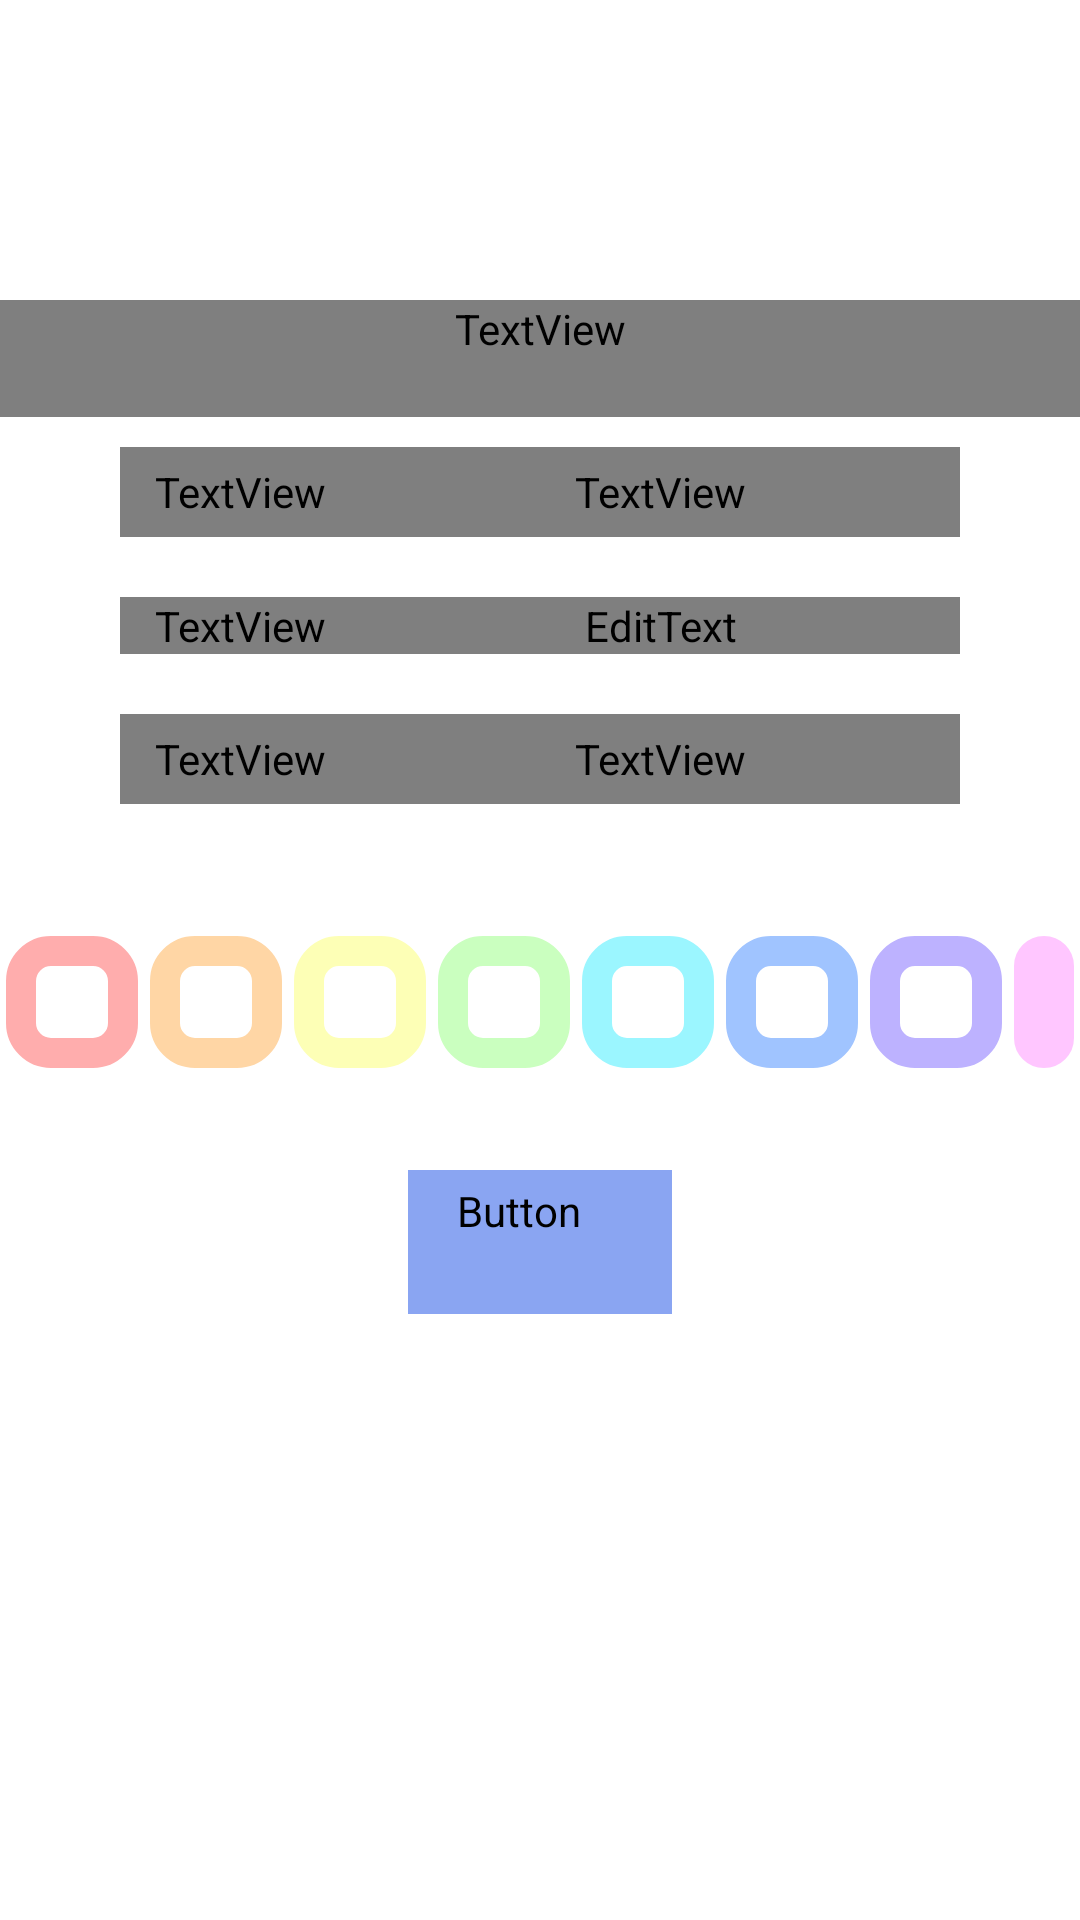

Produce the Android XML layout that renders to this screen, including the resource entries it uses.
<!-- AndroidManifest.xml: application theme Theme.BookDiary -->
<!-- res/layout/fragment_book_update_author.xml -->
<?xml version="1.0" encoding="utf-8"?>
<LinearLayout xmlns:android="http://schemas.android.com/apk/res/android"
    xmlns:app="http://schemas.android.com/apk/res-auto"
    xmlns:tools="http://schemas.android.com/tools"
    android:layout_width="match_parent"
    android:layout_height="match_parent"
    android:orientation="vertical"
    android:paddingTop="100dp"
    tools:context=".BookUpdateAuthorFragment">

    <TextView
        android:layout_width="match_parent"
        android:layout_height="wrap_content"
        android:text="저자 정보를 수정해주세요!"
        android:fontFamily="@font/human"
        android:textSize="20dp"
        android:paddingBottom="20dp"
        android:gravity="center"/>

    <LinearLayout
        android:layout_width="match_parent"
        android:layout_height="wrap_content"
        android:paddingRight="30dp"
        android:paddingLeft="30dp"
        android:paddingBottom="32dp"
        android:orientation="vertical">
        <LinearLayout
            android:layout_width="match_parent"
            android:layout_height="wrap_content"
            android:padding="10dp"
            android:orientation="horizontal">

            <TextView
                android:layout_width="80dp"
                android:layout_height="30dp"
                android:fontFamily="@font/human"
                android:gravity="center"
                android:text="도서 : "
                android:textSize="20dp" />

            <TextView
                android:id="@+id/tvTitle"
                android:layout_width="match_parent"
                android:layout_height="30dp"
                android:fontFamily="@font/human"
                android:text="책 제목"
                android:textColor="@color/edtBlue"
                android:textSize="20dp"
                tools:ignore="SpeakableTextPresentCheck,TouchTargetSizeCheck" />
        </LinearLayout>

        <LinearLayout
            android:orientation="horizontal"
            android:layout_width="match_parent"
            android:padding="10dp"
            android:layout_height="wrap_content" >

            <TextView
                android:layout_width="80dp"
                android:layout_height="match_parent"
                android:fontFamily="@font/human"
                android:gravity="center"
                android:text="저자 : "
                android:textSize="20dp" />


            <EditText
                android:id="@+id/edtAuthor"
                android:layout_width="match_parent"
                android:layout_height="wrap_content"
                android:fontFamily="@font/human"
                tools:ignore="SpeakableTextPresentCheck,TouchTargetSizeCheck" />
        </LinearLayout>

        <LinearLayout
            android:layout_width="match_parent"
            android:layout_height="wrap_content"
            android:padding="10dp"
            android:orientation="horizontal">

            <TextView
                android:layout_width="80dp"
                android:layout_height="30dp"
                android:fontFamily="@font/human"
                android:gravity="center"
                android:text="페이지 수 : "
                android:textSize="20dp" />


            <TextView
                android:id="@+id/tvPage"
                android:layout_width="match_parent"
                android:layout_height="30dp"
                android:fontFamily="@font/human"
                android:text="페이지"
                android:textColor="@color/edtBlue"
                android:textSize="20dp"
                tools:ignore="SpeakableTextPresentCheck,TouchTargetSizeCheck" />

        </LinearLayout>
    </LinearLayout>

    <androidx.constraintlayout.widget.ConstraintLayout
        android:layout_width="match_parent"
        android:layout_height="wrap_content">

        <RadioGroup
            android:id="@+id/radioGroup"
            android:layout_width="match_parent"
            android:layout_height="wrap_content"
            android:layout_marginBottom="32dp"
            android:orientation="horizontal"
            android:gravity="center"
            app:layout_constraintBottom_toBottomOf="parent">

            <RadioButton
                android:id="@+id/rbRed"
                android:layout_width="wrap_content"
                android:layout_height="wrap_content"
                android:background="@drawable/selecter_button_red"
                android:button="@null"
                android:textAlignment="center" />

            <RadioButton
                android:id="@+id/rbOrange"
                android:layout_width="wrap_content"
                android:layout_height="wrap_content"
                android:background="@drawable/selecter_button_orange"
                android:button="@null"
                android:textAlignment="center" />

            <RadioButton
                android:id="@+id/rbYellow"
                android:layout_width="wrap_content"
                android:layout_height="wrap_content"
                android:background="@drawable/selecter_button_yellow"
                android:button="@null"
                android:textAlignment="center" />

            <RadioButton
                android:id="@+id/rbGreen"
                android:layout_width="wrap_content"
                android:layout_height="wrap_content"
                android:background="@drawable/selecter_button_green"
                android:button="@null"
                android:textAlignment="center" />

            <RadioButton
                android:id="@+id/rbBlue"
                android:layout_width="wrap_content"
                android:layout_height="wrap_content"
                android:background="@drawable/selecter_button_blue"
                android:button="@null"
                android:textAlignment="center" />

            <RadioButton
                android:id="@+id/rbNavy"
                android:layout_width="wrap_content"
                android:layout_height="wrap_content"
                android:background="@drawable/selecter_button_navy"
                android:button="@null"
                android:textAlignment="center" />

            <RadioButton
                android:id="@+id/rbPurple"
                android:layout_width="wrap_content"
                android:layout_height="wrap_content"
                android:background="@drawable/selecter_button_purple"
                android:button="@null"
                android:textAlignment="center" />

            <RadioButton
                android:id="@+id/rbPink"
                android:layout_width="wrap_content"
                android:layout_height="wrap_content"
                android:background="@drawable/selecter_button_pink"
                android:button="@null"
                android:textAlignment="center" />

        </RadioGroup>
    </androidx.constraintlayout.widget.ConstraintLayout>


    <LinearLayout
        android:orientation="horizontal"
        android:gravity="center"
        android:layout_width="match_parent"
        android:layout_height="wrap_content">

        <Button
            android:id="@+id/btnUpdate"
            style="@style/Widget.MaterialComponents.Button.UnelevatedButton"
            android:layout_width="wrap_content"
            android:layout_height="wrap_content"
            android:backgroundTint="@color/edtBlue"
            android:textSize="15dp"
            android:fontFamily="@font/human"
            android:text="수정" />
    </LinearLayout>
</LinearLayout>

    

    
    
    
    
<!-- resources referenced by this layout -->
<resources>
  <color name="edtBlue">#8AA5F2</color>
  <!-- drawable selecter_button_blue (drawable-v24) -->
  <?xml version="1.0" encoding="utf-8"?>
  <selector xmlns:android="http://schemas.android.com/apk/res/android">
      <item android:state_checked="true" android:drawable="@drawable/layer_button_checked_blue" />
      <item android:state_checked="false" android:drawable="@drawable/layer_button_unchecked_blue" />
  </selector>
  <!-- drawable selecter_button_green (drawable-v24) -->
  <?xml version="1.0" encoding="utf-8"?>
  <selector xmlns:android="http://schemas.android.com/apk/res/android">
      <item android:state_checked="true" android:drawable="@drawable/layer_button_checked_green" />
      <item android:state_checked="false" android:drawable="@drawable/layer_button_unchecked_green" />
  </selector>
  <!-- drawable selecter_button_navy (drawable-v24) -->
  <?xml version="1.0" encoding="utf-8"?>
  <selector xmlns:android="http://schemas.android.com/apk/res/android">
      <item android:state_checked="true" android:drawable="@drawable/layer_button_checked_navy" />
      <item android:state_checked="false" android:drawable="@drawable/layer_button_unchecked_navy" />
  </selector>
  <!-- drawable selecter_button_orange (drawable-v24) -->
  <?xml version="1.0" encoding="utf-8"?>
  <selector xmlns:android="http://schemas.android.com/apk/res/android">
      <item android:state_checked="true" android:drawable="@drawable/layer_button_checked_orange" />
      <item android:state_checked="false" android:drawable="@drawable/layer_button_unchecked_orange" />
  </selector>
  <!-- drawable selecter_button_pink (drawable-v24) -->
  <?xml version="1.0" encoding="utf-8"?>
  <selector xmlns:android="http://schemas.android.com/apk/res/android">
      <item android:state_checked="true" android:drawable="@drawable/layer_button_checked_pink" />
      <item android:state_checked="false" android:drawable="@drawable/layer_button_unchecked_pink" />
  </selector>
  <!-- drawable selecter_button_purple (drawable-v24) -->
  <?xml version="1.0" encoding="utf-8"?>
  <selector xmlns:android="http://schemas.android.com/apk/res/android">
      <item android:state_checked="true" android:drawable="@drawable/layer_button_checked_purple" />
      <item android:state_checked="false" android:drawable="@drawable/layer_button_unchecked_purple" />
  </selector>
  <!-- drawable selecter_button_red (drawable) -->
  <?xml version="1.0" encoding="utf-8"?>
  <selector xmlns:android="http://schemas.android.com/apk/res/android">
      <item android:state_checked="true" android:drawable="@drawable/layer_button_checked_red" />
      <item android:state_checked="false" android:drawable="@drawable/layer_button_unchecked_red" />
  </selector>
  <!-- drawable selecter_button_yellow (drawable-v24) -->
  <?xml version="1.0" encoding="utf-8"?>
  <selector xmlns:android="http://schemas.android.com/apk/res/android">
      <item android:state_checked="true" android:drawable="@drawable/layer_button_checked_yellow" />
      <item android:state_checked="false" android:drawable="@drawable/layer_button_unchecked_yellow" />
  </selector>
  <color name="menuBlue">#C6D4FC</color>
  <color name="white">#FFFFFFFF</color>
  <color name="teal_200">#FF03DAC5</color>
  <color name="teal_700">#FF018786</color>
  <color name="black">#FF000000</color>
  <color name="bookBlue">#9BF6FF</color>
  <color name="bookGreen">#CAFFBF</color>
  <color name="bookNavy">#A0C4FF</color>
  <color name="bookOrange">#FFD6A5</color>
  <color name="bookPink">#FFC6FF</color>
  <color name="bookPurple">#BDB2FF</color>
  <color name="bookRed">#FFADAD</color>
  <color name="bookYellow">#FDFFB6</color>
</resources>
